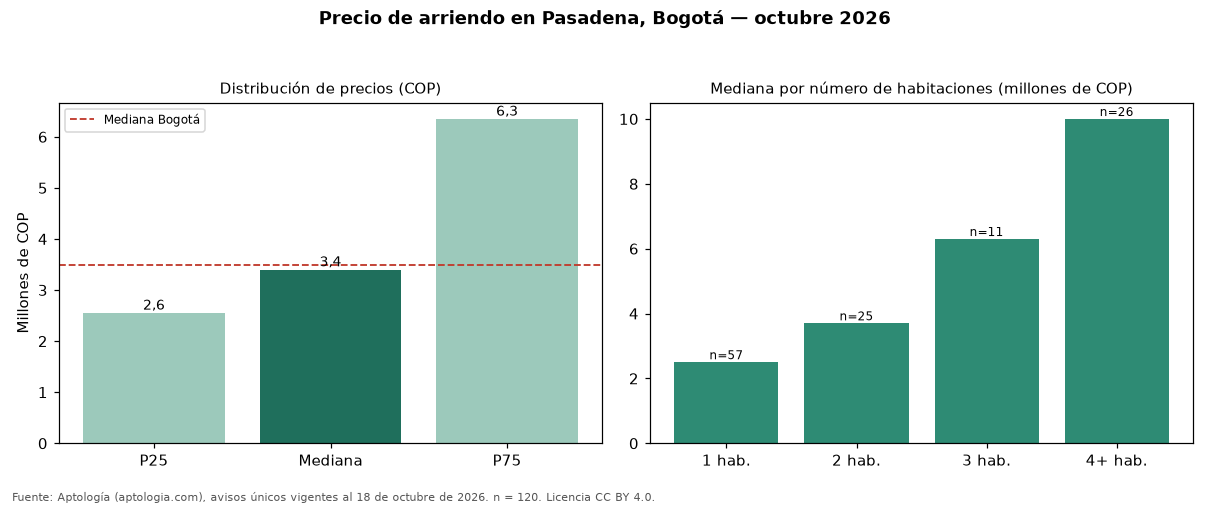

Source data for this figure (header and first rows):
seccion, metrica, valor_cop, n
precio, p25, 2552500, 120
precio, mediana, 3400000, 120
precio, p75, 6350000, 120
cop_por_m2, p25, 40000, 120
cop_por_m2, mediana, 54286, 120
cop_por_m2, p75, 68966, 120
area, area_mediana_m2, 67.0, 120
habitaciones, 1, 2500000, 57
habitaciones, 2, 3700000, 25
habitaciones, 3, 6300000, 11
habitaciones, 4+, 10000000, 26
administracion, mediana, 430000, 49
estrato, moda, 5, 
parqueadero, porcentaje_con_parqueadero, 75.8, 120
ciudad, mediana_ciudad, 3497000, 19948
ciudad, mediana_cop_por_m2_ciudad, 48571, 19948
